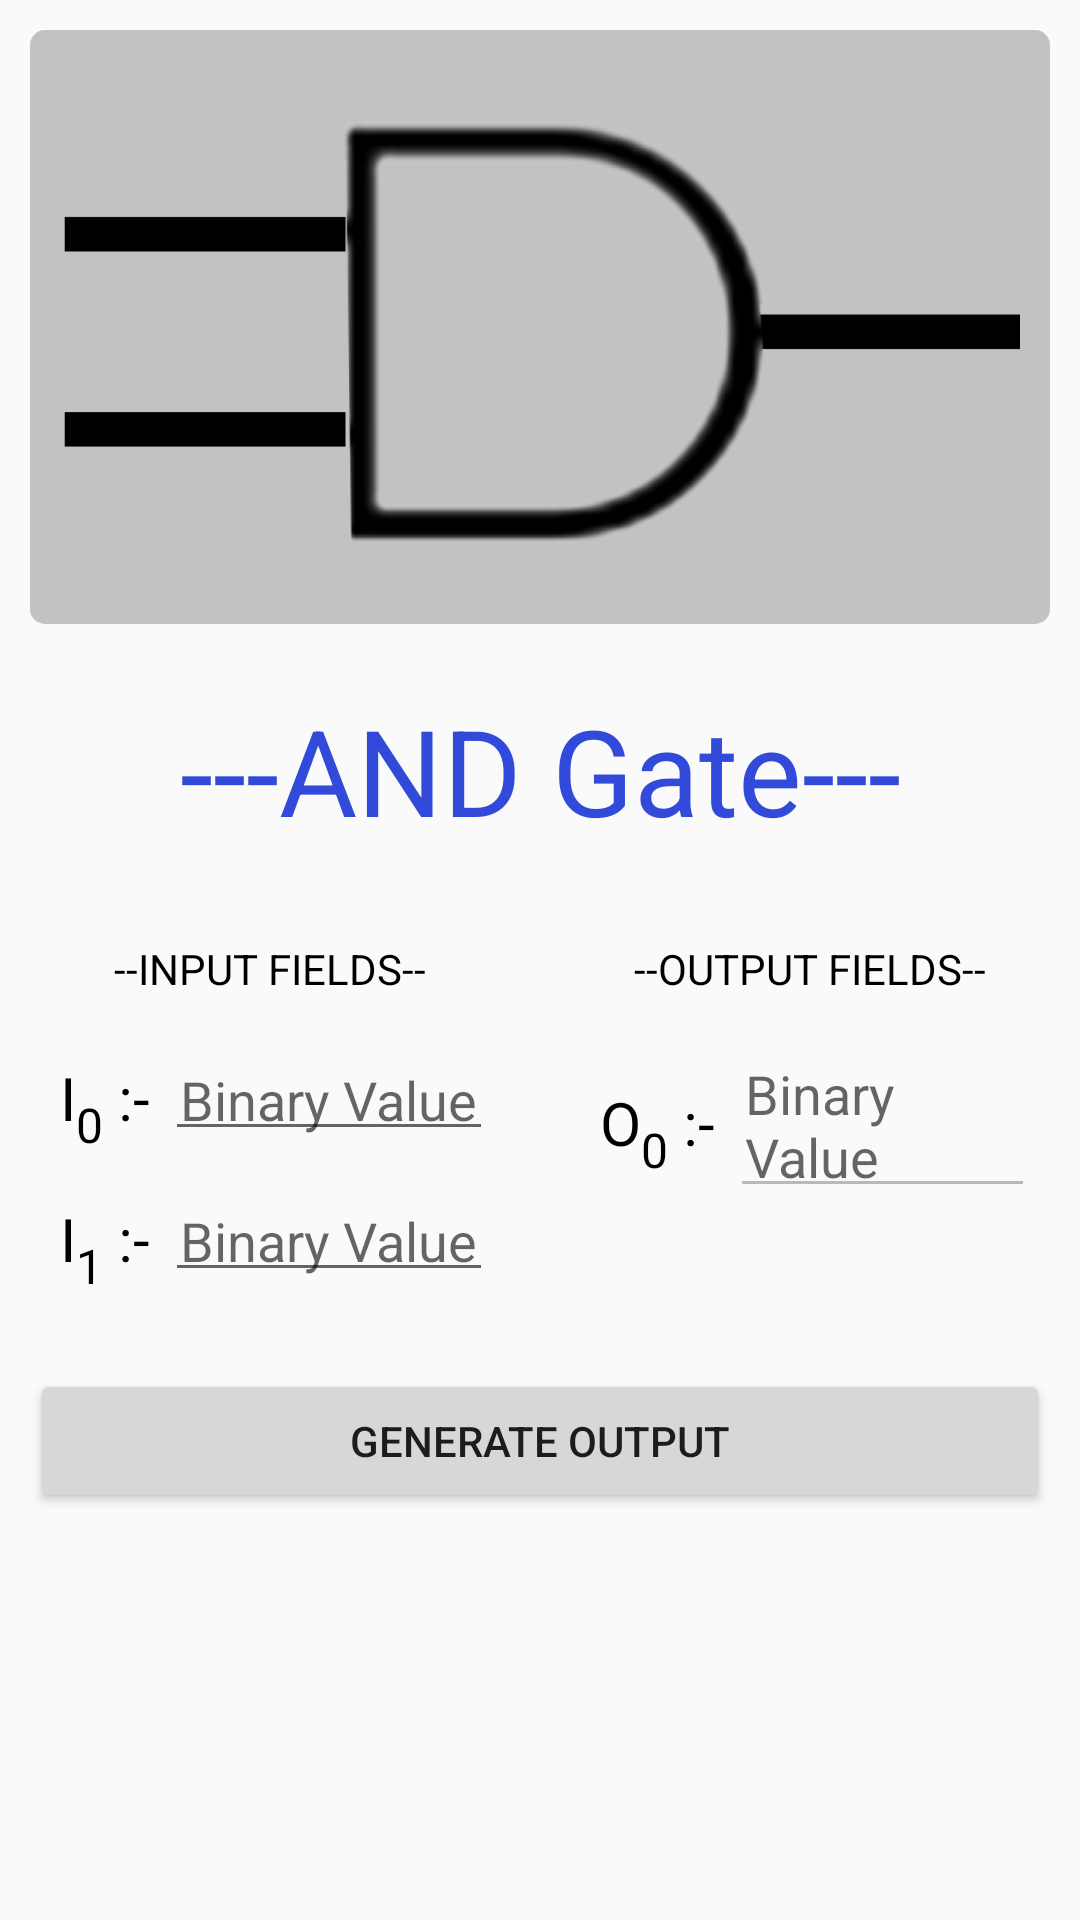

Produce the Android XML layout that renders to this screen, including the resource entries it uses.
<!-- AndroidManifest.xml: application theme AppTheme -->
<!-- res/layout/fragment_and_gate.xml -->
<?xml version="1.0" encoding="utf-8"?>
<ScrollView
    xmlns:android="http://schemas.android.com/apk/res/android"
    xmlns:tools="http://schemas.android.com/tools"
    android:layout_width="match_parent"
    android:layout_height="match_parent">

<LinearLayout
    android:layout_width="match_parent"
    android:layout_height="match_parent"
    android:orientation="vertical">

    <ImageView
        android:layout_width="wrap_content"
        android:padding="10dp"
        android:id="@+id/and_imageview"
        android:layout_margin="10dp"
        android:background="@drawable/round_corner_bg_image"
        android:layout_height="200dp"
        android:src="@drawable/and"/>

    <TextView
        android:layout_width="match_parent"
        android:layout_height="wrap_content"
        android:layout_margin="5dp"
        android:padding="5dp"
        android:gravity="center"
        android:textSize="40sp"
        android:textColor="@color/myBlue"
        android:text="---AND Gate---"/>

    <LinearLayout
        android:layout_width="match_parent"
        android:layout_height="match_parent"
        android:orientation="horizontal"
        tools:context=".AndGateFragment">





    <LinearLayout
        android:layout_width="0dp"
        android:layout_weight="1"
        android:layout_height="wrap_content"
        android:padding="5dp"

        android:layout_margin="5dp"
        android:orientation="vertical">

        <TextView
            android:padding="5dp"
            android:layout_margin="5dp"
            android:layout_width="wrap_content"
            android:layout_height="wrap_content"
            android:gravity="center"
            android:layout_gravity="center"
            android:textColor="@android:color/black"

            android:text="--INPUT FIELDS--"/>

        <LinearLayout
            android:layout_width="match_parent"
            android:orientation="horizontal"
            android:padding="5dp"
            android:layout_height="wrap_content">

            <TextView
                android:layout_width="wrap_content"
                android:layout_height="wrap_content"
                android:textSize="20sp"
                android:padding="5dp"
                android:textColor="@android:color/black"
                android:text="@string/i_0"/>

            <EditText
                android:padding="5dp"
                android:id="@+id/and_edittext_input_1"
                android:layout_width="wrap_content"
                android:layout_height="wrap_content"
                android:maxLength="1"

                android:inputType="number"
                android:maxLines="1"
                android:hint="Binary Value"/>


        </LinearLayout>

        <LinearLayout
            android:layout_width="match_parent"
            android:orientation="horizontal"
            android:padding="5dp"
            android:layout_height="wrap_content">

            <TextView
                android:layout_width="wrap_content"
                android:layout_height="wrap_content"
                android:textSize="20sp"
                android:padding="5dp"
                android:textColor="@android:color/black"
                android:text="@string/i_1"/>

            <EditText
                android:padding="5dp"
                android:inputType="number"
                android:maxLines="1"
                android:maxLength="1"

                android:id="@+id/and_edittext_input_2"
                android:layout_width="wrap_content"
                android:layout_height="wrap_content"
                android:hint="Binary Value"/>
        </LinearLayout>





    </LinearLayout>

        <LinearLayout
            android:layout_width="0dp"
            android:layout_weight="1"
            android:padding="5dp"
            android:layout_margin="5dp"
            android:layout_height="wrap_content"
            android:orientation="vertical">

            <TextView
                android:padding="5dp"
                android:layout_margin="5dp"
                android:layout_width="wrap_content"
                android:layout_height="wrap_content"
                android:gravity="center"
                android:layout_gravity="center"
                android:textColor="@android:color/black"


                android:text="--OUTPUT FIELDS--"/>

            <LinearLayout
                android:layout_width="match_parent"
                android:orientation="horizontal"
                android:padding="5dp"
                android:layout_height="wrap_content">

                <TextView
                    android:layout_width="wrap_content"
                    android:layout_height="wrap_content"
                    android:textSize="20sp"
                    android:padding="5dp"
                    android:textColor="@android:color/black"
                    android:text="@string/o_0"/>

                <EditText
                    android:padding="5dp"
                    android:id="@+id/and_textview_output_1"
                    android:enabled="false"
                    android:layout_width="wrap_content"
                    android:layout_height="wrap_content"
                    android:hint="Binary Value"/>


            </LinearLayout>
        </LinearLayout>

    </LinearLayout>

    <Button
        android:id="@+id/and_button_gen_output"
        android:padding="10dp"
        android:layout_margin="10dp"
        android:layout_width="match_parent"
        android:layout_height="wrap_content"
        android:text="Generate Output"/>



</LinearLayout>

</ScrollView>
<!-- resources referenced by this layout -->
<resources>
  <color name="myBlue">#314ADA</color>
  <!-- drawable and: png bitmap (drawable, 59129 bytes) -->
  <!-- drawable round_corner_bg_image (drawable) -->
  <?xml version="1.0" encoding="utf-8"?>
  <layer-list xmlns:android="http://schemas.android.com/apk/res/android" >
  
  
  
      <item
          android:bottom="2dp"
          android:left="0dp"
          android:right="0dp"
          android:top="0dp">
          <shape android:shape="rectangle" >
              <solid android:color="#C4C1C1" />
  
              <corners android:radius="5dp" />
          </shape>
      </item>
  
  </layer-list>
  <string name="i_0">I<sub><small>0</small></sub> :-</string>
  <string name="i_1">I<sub><small>1</small></sub> :-</string>
  <string name="o_0">O<sub><small>0</small></sub> :-</string>
  <style name="AppTheme" parent="Theme.AppCompat.Light.DarkActionBar">
          
          <item name="colorPrimary">@color/colorPrimary</item>
          <item name="colorPrimaryDark">@color/colorPrimaryDark</item>
          <item name="colorAccent">@color/colorAccent</item>
      </style>
  <color name="colorPrimary">#008577</color>
  <color name="colorPrimaryDark">#00574B</color>
  <color name="colorAccent">#D81B60</color>
</resources>
